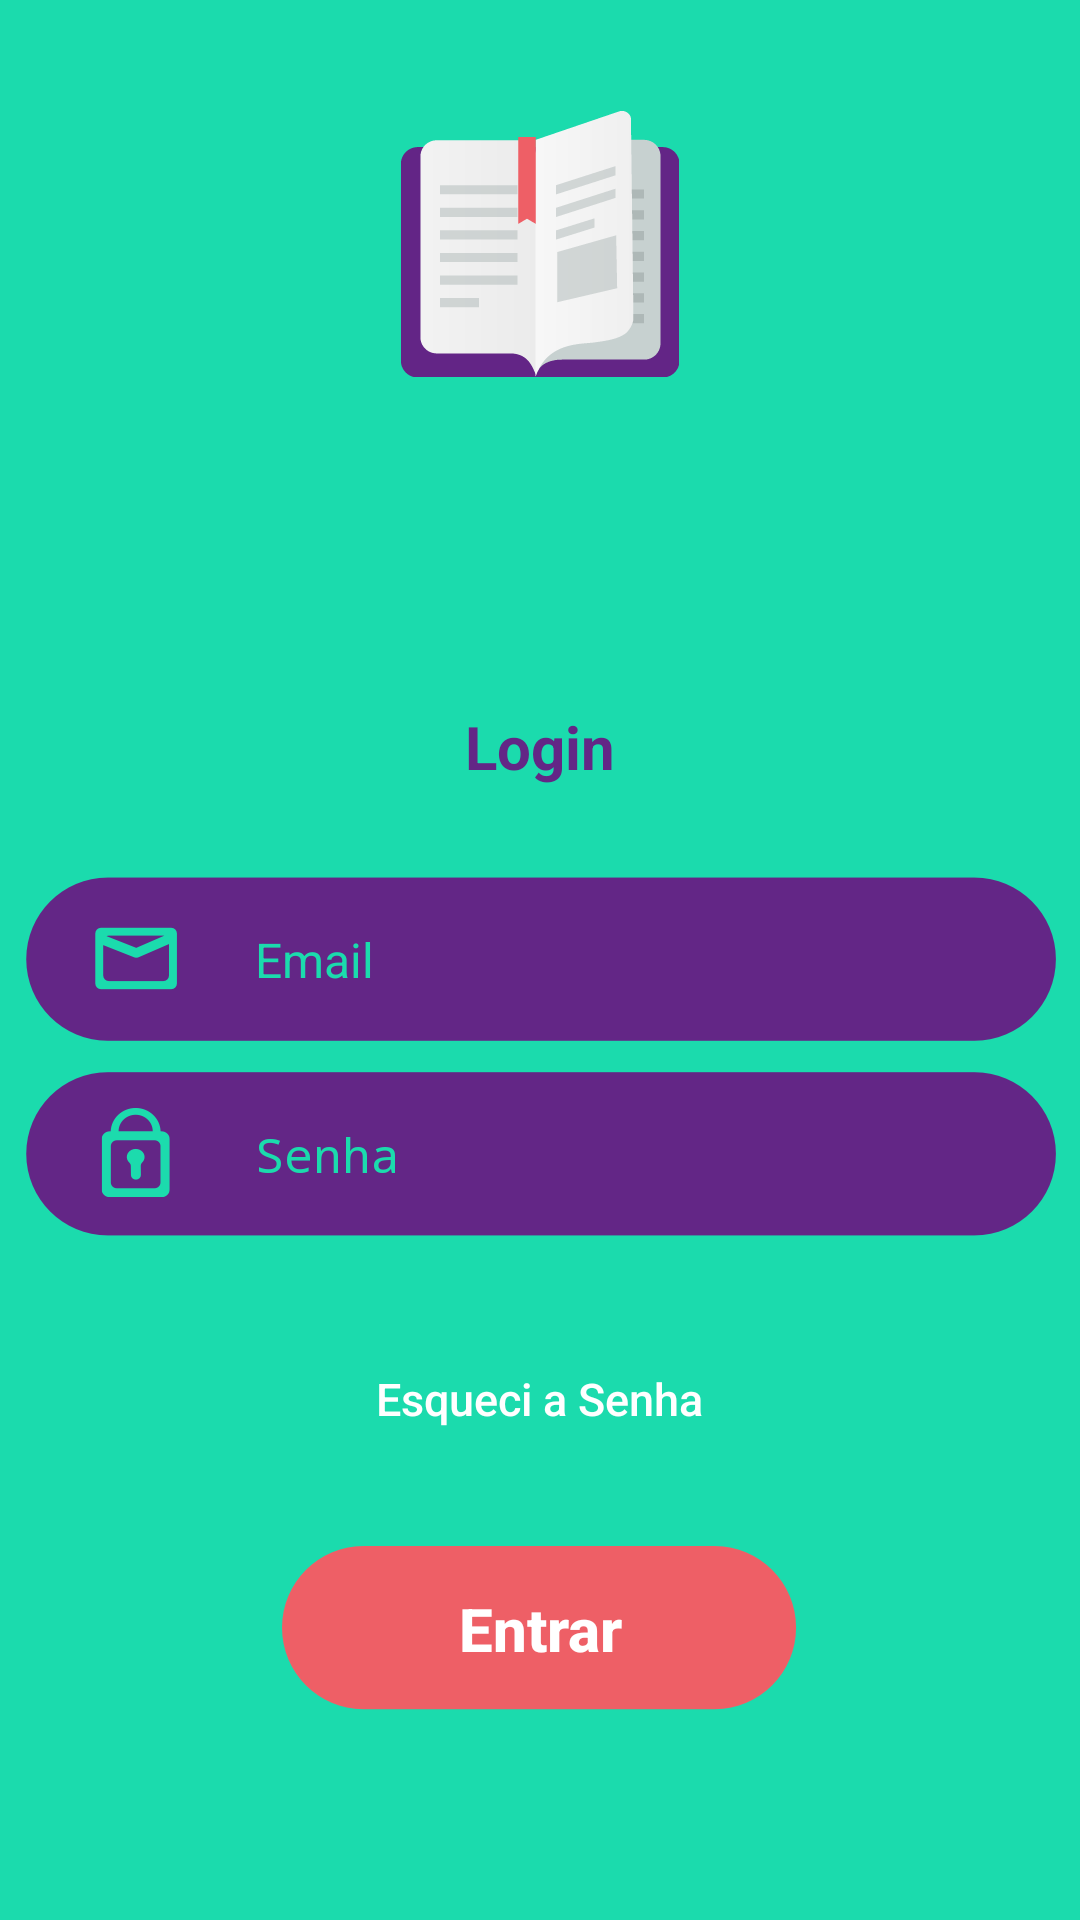

Android layout source for this screen:
<!-- AndroidManifest.xml: activity theme AppThemeNoActionBar -->
<!-- res/layout/activity_login.xml -->
<?xml version="1.0" encoding="utf-8"?>
<RelativeLayout xmlns:android="http://schemas.android.com/apk/res/android"
    xmlns:app="http://schemas.android.com/apk/res-auto"
    xmlns:tools="http://schemas.android.com/tools"
    android:layout_width="match_parent"
    android:layout_height="match_parent"
    tools:context="example.leituradebolso.Login.LoginActivity"
    android:background="@color/colorAccent">

    <ImageView
        android:layout_width="wrap_content"
        android:layout_height="wrap_content"
        android:id="@+id/imageView4"
        android:src="@drawable/rectangle_email"
        android:layout_centerVertical="true"
        android:layout_alignLeft="@+id/imageView5"
        android:layout_alignStart="@+id/imageView5"
        android:layout_marginTop="30dp"
        android:layout_gravity="center" />

    <ImageView
        android:layout_width="wrap_content"
        android:layout_height="wrap_content"
        android:id="@+id/imageView5"
        android:layout_marginTop="10dp"
        android:src="@drawable/rectangle_password"
        android:layout_below="@+id/imageView4"
        android:layout_centerHorizontal="true"
        android:layout_gravity="center" />

    <Button
        android:layout_width="wrap_content"
        android:layout_height="wrap_content"
        android:text="Esqueci a Senha"
        android:id="@+id/forgotPasswordButton"
        android:layout_below="@+id/imageView5"
        android:layout_centerHorizontal="true"
        android:layout_marginTop="30dp"
        android:textAllCaps="false"
        android:clickable="true"
        android:textSize="15dp"
        android:textColor="@color/white"
        android:stateListAnimator="@null"
        android:layout_gravity="center"
        android:background="@color/colorAccent" />

    <EditText
        android:layout_width="wrap_content"
        android:layout_height="wrap_content"
        android:ems="10"
        android:id="@+id/passwordEditText"
        android:hint="Senha"
        android:maxLines="1"
        android:textColor="@color/colorAccent"
        android:textColorHint="@color/colorAccent"
        android:textColorLink="@color/colorAccent"
        android:textSize="16dp"
        android:inputType="textPassword"
        android:layout_gravity="center"
        android:background="@android:color/transparent"
        android:textAlignment="textStart"
        android:layout_alignBottom="@+id/imageView5"
        android:layout_centerHorizontal="true"
        android:layout_alignTop="@+id/imageView5" />

    <EditText
        android:layout_width="wrap_content"
        android:layout_height="wrap_content"
        android:inputType="textEmailAddress"
        android:ems="10"
        android:id="@+id/emailEditText"
        android:hint="Email"
        android:maxLines="1"
        android:textColor="@color/colorAccent"
        android:textColorHint="@color/colorAccent"
        android:textColorLink="@color/colorAccent"
        android:textSize="16dp"
        android:layout_gravity="center_horizontal"
        android:background="@android:color/transparent"
        android:textAlignment="textStart"
        android:layout_alignTop="@+id/imageView4"
        android:layout_above="@+id/imageView5"
        android:layout_alignRight="@+id/passwordEditText"
        android:layout_alignEnd="@+id/passwordEditText" />

    <Button
        android:text="Entrar"
        android:layout_width="wrap_content"
        android:layout_height="wrap_content"
        android:id="@+id/loginButton"
        android:layout_below="@+id/forgotPasswordButton"
        android:layout_centerHorizontal="true"
        android:layout_marginTop="25dp"
        android:textAllCaps="false"
        android:background="@drawable/rectangle_orange_48"
        android:textColor="@android:color/white"
        android:textSize="20dp"
        android:textStyle="normal|bold" />

    <ImageView
        android:layout_width="wrap_content"
        android:layout_height="wrap_content"
        android:id="@+id/imageView3"
        android:layout_marginTop="37dp"
        android:src="@drawable/logo"
        android:layout_gravity="center"
        android:layout_alignParentTop="true"
        android:layout_centerHorizontal="true" />

    <ImageView
        android:layout_width="wrap_content"
        android:layout_height="wrap_content"
        app:srcCompat="@drawable/text_icon"
        android:id="@+id/imageView11"
        android:layout_below="@+id/imageView3"
        android:layout_centerHorizontal="true"
        android:layout_marginTop="21dp" />

    <TextView
        android:layout_width="wrap_content"
        android:layout_height="wrap_content"
        android:text="Login"
        android:id="@+id/loginTextView"
        android:textSize="20dp"
        android:textStyle="bold"
        android:textColor="@color/colorPrimary"
        android:layout_gravity="center"
        android:layout_above="@+id/imageView4"
        android:layout_centerHorizontal="true" />

</RelativeLayout>
<!-- resources referenced by this layout -->
<resources>
  <color name="colorAccent">#1bdbad</color>
  <color name="colorPrimary">#632686</color>
  <color name="white">#ffffff</color>
  <!-- drawable logo: png bitmap (drawable-hdpi, 2564 bytes) -->
  <!-- drawable rectangle_email: png bitmap (drawable-hdpi, 4018 bytes) -->
  <!-- drawable rectangle_orange_48: png bitmap (drawable-hdpi, 1560 bytes) -->
  <!-- drawable rectangle_password: png bitmap (drawable-hdpi, 4386 bytes) -->
  <!-- drawable text_icon: png bitmap (drawable-hdpi, 3091 bytes) -->
  <style name="AppThemeNoActionBar" parent="Theme.AppCompat.Light.NoActionBar">
          
          <item name="colorPrimary">@color/colorPrimary</item>
          <item name="colorPrimaryDark">@color/colorPrimaryDark</item>
          <item name="colorAccent">@color/colorAccent</item>
          <item name="android:homeAsUpIndicator">@drawable/arrow_back</item>
          <item name="colorSwitchThumbNormal">@color/unselector_color</item>
          <item name="colorControlActivated">@color/selector_color</item>
      </style>
  <color name="colorPrimaryDark">#FF561E76</color>
  <!-- drawable arrow_back: png bitmap (drawable-hdpi, 160 bytes) -->
</resources>
